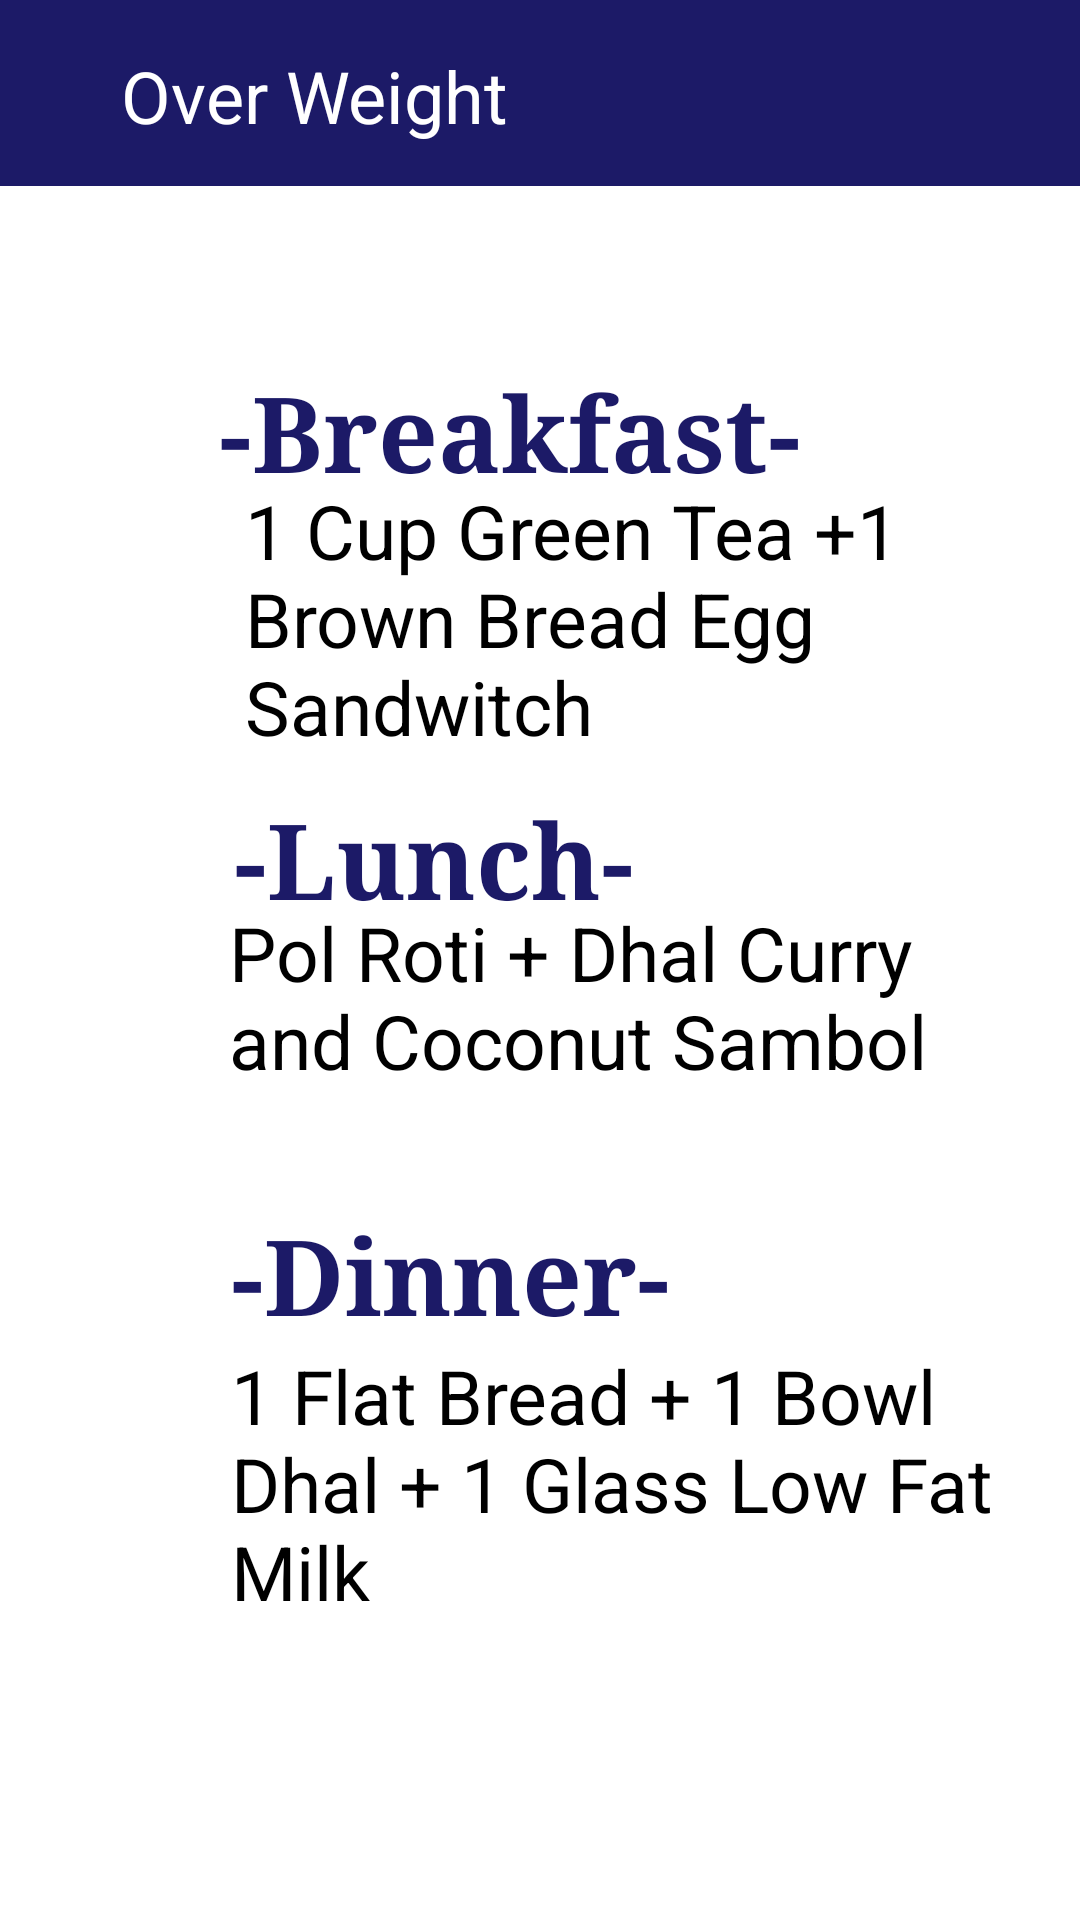

Here is an Android app screen rendered from its layout file. Give the layout XML and the strings, colors and styles it references.
<!-- AndroidManifest.xml: application theme Theme.BMICal -->
<!-- res/layout/activity_over_weight.xml -->
<?xml version="1.0" encoding="utf-8"?>
<androidx.constraintlayout.widget.ConstraintLayout xmlns:android="http://schemas.android.com/apk/res/android"
    xmlns:app="http://schemas.android.com/apk/res-auto"
    xmlns:tools="http://schemas.android.com/tools"
    android:id="@+id/main"
    android:layout_width="match_parent"
    android:layout_height="match_parent"
    tools:context=".over_weight">

    <androidx.constraintlayout.widget.ConstraintLayout
        android:layout_width="match_parent"
        android:layout_height="match_parent">

        <ImageView
            android:id="@+id/ow"
            android:layout_width="788dp"
            android:layout_height="815dp"
            android:layout_marginStart="1dp"
            android:layout_marginTop="1dp"
            android:layout_marginEnd="1dp"
            android:layout_marginBottom="1dp"
            app:layout_constraintBottom_toBottomOf="parent"
            app:layout_constraintEnd_toEndOf="parent"
            app:layout_constraintStart_toStartOf="parent"
            app:layout_constraintTop_toTopOf="parent"
            app:srcCompat="@drawable/ai_generated_freshness_fusion_frame_a_collage_of_fresh_produce_and_blossoms_epitomizing_the_essence_of_spring_for_promotional_allure_free_photo"
            tools:ignore="ContentDescription,MissingConstraints" />

        <androidx.constraintlayout.widget.ConstraintLayout
            android:layout_width="match_parent"
            android:layout_height="match_parent">



            <LinearLayout
                android:layout_width="match_parent"
                android:layout_height="match_parent"
                android:orientation="vertical"
                tools:ignore="UselessLeaf">

                <androidx.constraintlayout.widget.ConstraintLayout
                    android:layout_width="match_parent"
                    android:layout_height="match_parent">

                    <TextView
                        android:id="@+id/textView3"
                        android:layout_width="wrap_content"
                        android:layout_height="wrap_content"
                        android:fontFamily="serif"
                        android:text="-Breakfast-"
                        android:textColor="@color/blue"
                        android:textSize="35dp"
                        android:textStyle="bold"
                        app:layout_constraintBottom_toBottomOf="parent"
                        app:layout_constraintEnd_toEndOf="parent"
                        app:layout_constraintHorizontal_bias="0.44"
                        app:layout_constraintStart_toStartOf="parent"
                        app:layout_constraintTop_toTopOf="parent"
                        app:layout_constraintVertical_bias="0.203"
                        tools:ignore="HardcodedText,SpUsage" />

                    <TextView
                        android:id="@+id/textView7"
                        android:layout_width="268dp"
                        android:layout_height="140dp"
                        android:text="1 Cup Green Tea +1 Brown Bread Egg Sandwitch"
                        android:textColor="@color/black"
                        android:textSize="25dp"
                        app:layout_constraintBottom_toBottomOf="parent"
                        app:layout_constraintEnd_toEndOf="parent"
                        app:layout_constraintHorizontal_bias="0.888"
                        app:layout_constraintStart_toStartOf="parent"
                        app:layout_constraintTop_toTopOf="parent"
                        app:layout_constraintVertical_bias="0.32"
                        tools:ignore="HardcodedText,SpUsage" />

                    <TextView
                        android:id="@+id/textView11"
                        android:layout_width="wrap_content"
                        android:layout_height="wrap_content"
                        android:fontFamily="serif"
                        android:text="-Lunch-"
                        android:textColor="@color/blue"
                        android:textSize="35dp"
                        android:textStyle="bold"
                        app:layout_constraintBottom_toBottomOf="parent"
                        app:layout_constraintEnd_toEndOf="parent"
                        app:layout_constraintHorizontal_bias="0.344"
                        app:layout_constraintStart_toStartOf="parent"
                        app:layout_constraintTop_toTopOf="parent"
                        app:layout_constraintVertical_bias="0.443"
                        tools:ignore="HardcodedText,SpUsage" />

                    <TextView
                        android:id="@+id/textView12"
                        android:layout_width="283dp"
                        android:layout_height="126dp"
                        android:text="Pol Roti + Dhal Curry   and Coconut Sambol"
                        android:textColor="@color/black"
                        android:textSize="25dp"
                        app:layout_constraintBottom_toBottomOf="parent"
                        app:layout_constraintEnd_toEndOf="parent"
                        app:layout_constraintHorizontal_bias="0.992"
                        app:layout_constraintStart_toStartOf="parent"
                        app:layout_constraintTop_toTopOf="parent"
                        app:layout_constraintVertical_bias="0.585"
                        tools:ignore="HardcodedText,SpUsage" />

                    <TextView
                        android:id="@+id/textView13"
                        android:layout_width="wrap_content"
                        android:layout_height="wrap_content"
                        android:fontFamily="serif"
                        android:text="-Dinner-"
                        android:textColor="@color/blue"
                        android:textSize="35dp"
                        android:textStyle="bold"
                        app:layout_constraintBottom_toBottomOf="parent"
                        app:layout_constraintEnd_toEndOf="parent"
                        app:layout_constraintHorizontal_bias="0.36"
                        app:layout_constraintStart_toStartOf="parent"
                        app:layout_constraintTop_toTopOf="parent"
                        app:layout_constraintVertical_bias="0.677"
                        tools:ignore="HardcodedText,SpUsage" />

                    <TextView
                        android:id="@+id/textView14"
                        android:layout_width="283dp"
                        android:layout_height="126dp"
                        android:text="1 Flat Bread + 1 Bowl Dhal + 1 Glass Low Fat Milk"
                        android:textColor="@color/black"
                        android:textSize="25dp"
                        app:layout_constraintBottom_toBottomOf="parent"
                        app:layout_constraintEnd_toEndOf="parent"
                        app:layout_constraintHorizontal_bias="1.0"
                        app:layout_constraintStart_toStartOf="parent"
                        app:layout_constraintTop_toTopOf="parent"
                        app:layout_constraintVertical_bias="0.872"
                        tools:ignore="HardcodedText,SpUsage" />

                    <androidx.constraintlayout.widget.ConstraintLayout
                        android:layout_width="match_parent"
                        android:layout_height="62dp"
                        android:background="@color/blue"
                        tools:ignore="MissingConstraints">

                        <TextView
                            android:id="@+id/textView1"
                            android:layout_width="wrap_content"
                            android:layout_height="wrap_content"
                            android:layout_marginEnd="150dp"
                            android:layout_weight="1"
                            android:text="Over Weight"
                            android:textColor="@color/white"
                            android:textSize="24sp"
                            app:layout_constraintBottom_toBottomOf="parent"
                            app:layout_constraintEnd_toEndOf="parent"
                            app:layout_constraintStart_toStartOf="parent"
                            app:layout_constraintTop_toTopOf="parent"
                            app:layout_constraintVertical_bias="0.533"
                            tools:ignore="HardcodedText,MissingConstraints,SpUsage" />


                    </androidx.constraintlayout.widget.ConstraintLayout>

                </androidx.constraintlayout.widget.ConstraintLayout>
            </LinearLayout>

        </androidx.constraintlayout.widget.ConstraintLayout>
    </androidx.constraintlayout.widget.ConstraintLayout>

</androidx.constraintlayout.widget.ConstraintLayout>
<!-- resources referenced by this layout -->
<resources>
  <color name="black">#FF000000</color>
  <color name="blue">#1C1A67</color>
  <color name="white">#FFFFFFFF</color>
  <!-- drawable ai_generated_freshness_fusion_frame_a_collage_of_fresh_produce_and_blossoms_epitomizing_the_essence_of_spring_for_promotional_allure_free_photo: jpg bitmap (drawable, 60033 bytes) -->
</resources>
